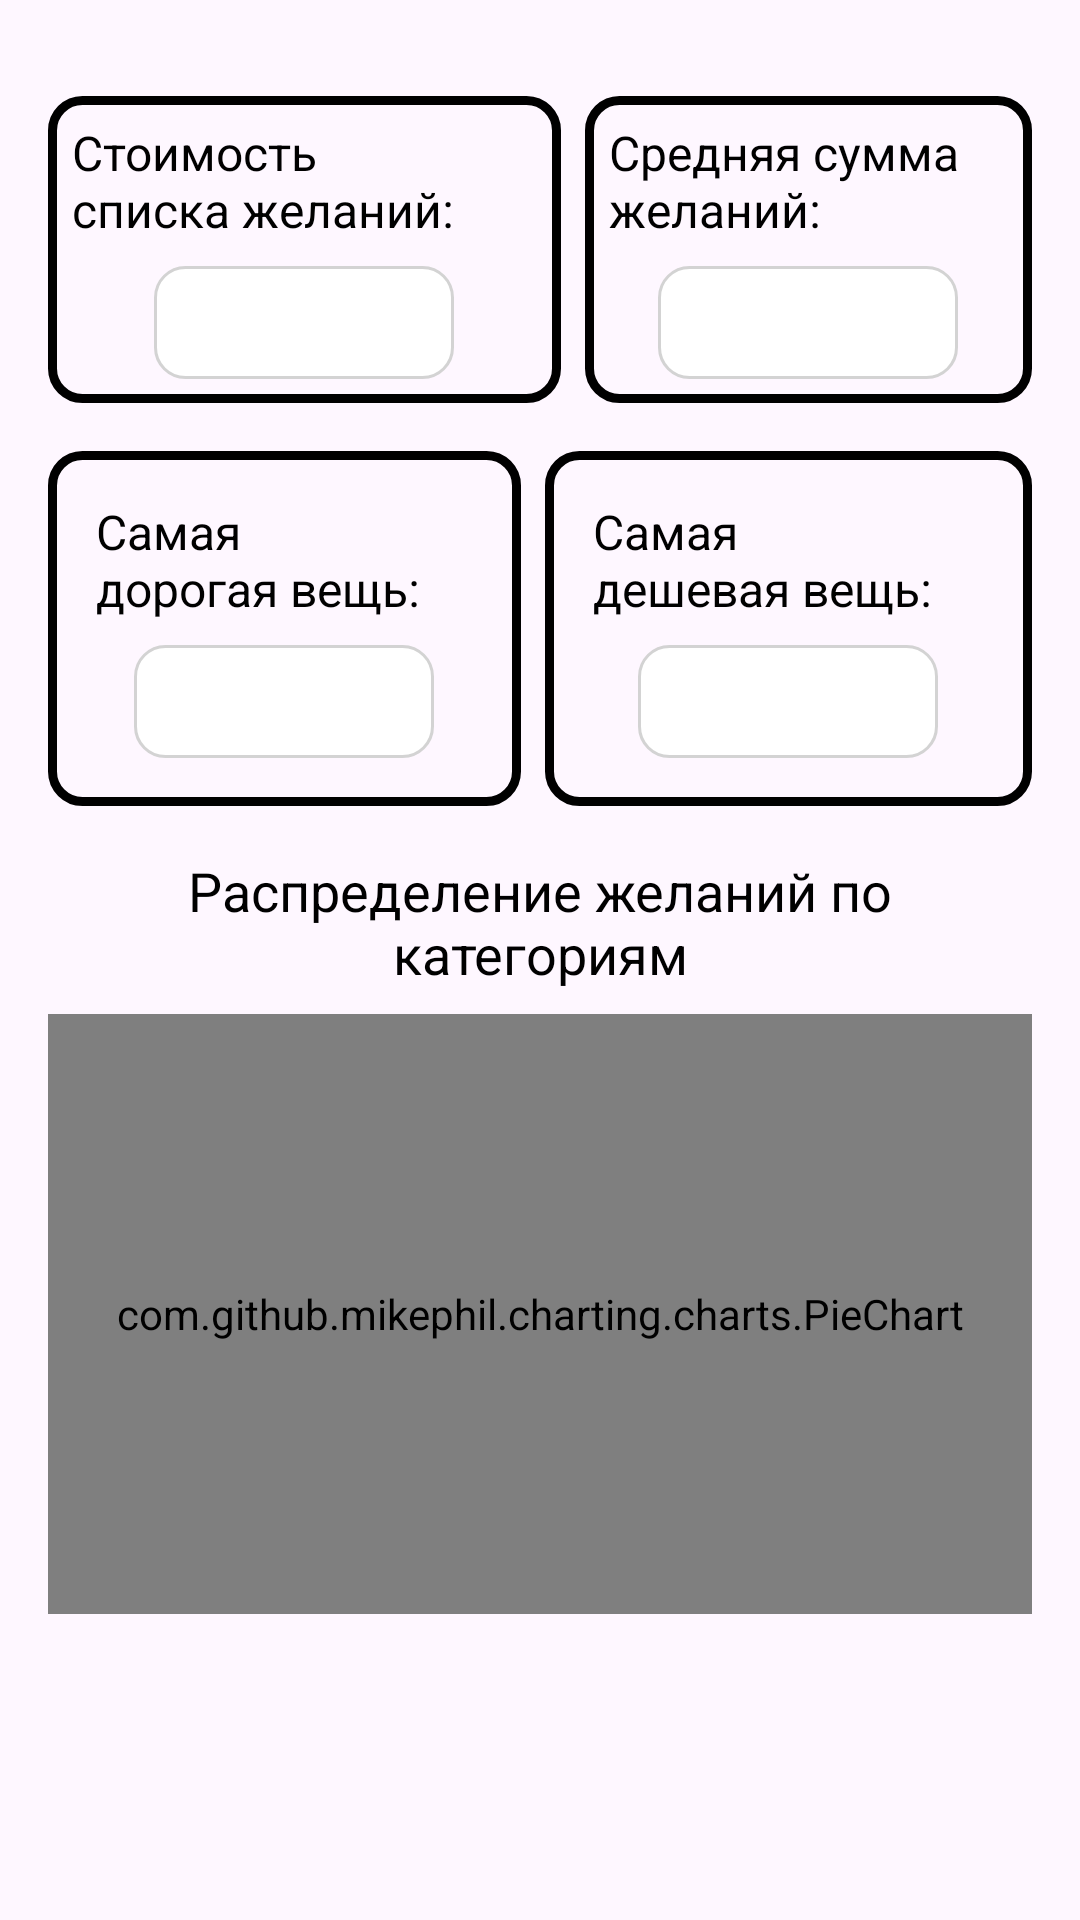

Produce the Android XML layout that renders to this screen, including the resource entries it uses.
<!-- AndroidManifest.xml: application theme Theme.MyStyleBox -->
<!-- res/layout/fragment_wishlist_stats.xml -->
<?xml version="1.0" encoding="utf-8"?>
<FrameLayout xmlns:android="http://schemas.android.com/apk/res/android"
    xmlns:app="http://schemas.android.com/apk/res-auto"
    xmlns:tools="http://schemas.android.com/tools"
    android:layout_width="match_parent"
    android:layout_height="match_parent">

    <ScrollView
        android:id="@+id/scrollContent"
        android:layout_width="match_parent"
        android:layout_height="match_parent"
        android:layout_marginTop="16dp">

    <androidx.constraintlayout.widget.ConstraintLayout
        android:layout_width="match_parent"
        android:layout_height="match_parent">

        <LinearLayout
            android:id="@+id/ll"
            android:layout_width="match_parent"
            android:layout_height="wrap_content"
            android:layout_margin="16dp"
            android:orientation="horizontal"
            app:layout_constraintEnd_toEndOf="parent"
            app:layout_constraintStart_toStartOf="parent"
            app:layout_constraintTop_toTopOf="parent">

            <LinearLayout
                android:layout_width="wrap_content"
                android:layout_height="match_parent"
                android:layout_gravity="center"
                android:gravity="center"
                android:layout_weight="1"
                android:background="@drawable/background_stroke"
                android:orientation="vertical"
                android:padding="8dp">

                <TextView
                    android:layout_width="wrap_content"
                    android:layout_height="wrap_content"
                    android:layout_gravity="center"
                    android:gravity="start"
                    android:breakStrategy="balanced"
                    android:hyphenationFrequency="full"
                    android:text="@string/wishlistcost"
                    android:textColor="@android:color/black"
                    android:textSize="16sp" />

                <TextView
                    android:id="@+id/tvwishlistcost"
                    android:layout_width="wrap_content"
                    android:minWidth="100dp"
                    android:layout_height="wrap_content"
                    android:layout_gravity="center"
                    android:layout_marginTop="8dp"
                    android:background="@drawable/edittext_background"
                    android:gravity="center"
                    android:padding="8dp"
                    android:text=""
                    android:textColor="@android:color/black"
                    android:textSize="16sp" />

            </LinearLayout>

            <LinearLayout
                android:layout_width="wrap_content"
                android:layout_height="match_parent"
                android:layout_marginStart="8dp"
                android:layout_gravity="center"
                android:gravity="center"
                android:layout_weight="1"
                android:background="@drawable/background_stroke"
                android:orientation="vertical"
                android:padding="8dp">

                <TextView
                    android:layout_width="wrap_content"
                    android:layout_height="wrap_content"
                    android:layout_gravity="center"
                    android:gravity="start"
                    android:breakStrategy="balanced"
                    android:hyphenationFrequency="full"
                    android:text="@string/averagewishlistcost"
                    android:textColor="@android:color/black"
                    android:textSize="16sp" />

                <TextView
                    android:id="@+id/tvaveragewishlistcost"
                    android:layout_width="wrap_content"
                    android:minWidth="100dp"
                    android:layout_height="wrap_content"
                    android:layout_gravity="center"
                    android:layout_marginTop="8dp"
                    android:background="@drawable/edittext_background"
                    android:gravity="center"
                    android:padding="8dp"
                    android:text=""
                    android:textColor="@android:color/black"
                    android:textSize="16sp" />
            </LinearLayout>
        </LinearLayout>

        <LinearLayout
            android:id="@+id/llnumber"
            android:layout_width="match_parent"
            android:layout_height="wrap_content"
            android:layout_margin="16dp"
            android:orientation="horizontal"
            app:layout_constraintEnd_toEndOf="parent"
            app:layout_constraintStart_toStartOf="parent"
            app:layout_constraintTop_toBottomOf="@id/ll">

            <LinearLayout
                android:layout_width="wrap_content"
                android:layout_height="wrap_content"
                android:layout_weight="1"
                android:layout_gravity="center"
                android:gravity="center"
                android:background="@drawable/background_stroke"
                android:orientation="vertical"
                android:padding="16dp">

                <TextView
                    android:layout_width="wrap_content"
                    android:layout_height="wrap_content"
                    android:layout_gravity="center"
                    android:gravity="start"
                    android:text="@string/mostexpensiveitem"
                    android:breakStrategy="balanced"
                    android:hyphenationFrequency="full"
                    android:textColor="@android:color/black"
                    android:textSize="16sp" />

                <TextView
                    android:id="@+id/tvmostexpensiveitem"
                    android:layout_width="wrap_content"
                    android:minWidth="100dp"
                    android:layout_height="wrap_content"
                    android:layout_gravity="center"
                    android:layout_marginTop="8dp"
                    android:background="@drawable/edittext_background"
                    android:gravity="center"
                    android:padding="8dp"
                    android:text=""
                    android:textColor="@android:color/black"
                    android:textSize="16sp" />

            </LinearLayout>

            <LinearLayout
                android:layout_width="wrap_content"
                android:layout_height="match_parent"
                android:layout_marginStart="8dp"
                android:layout_weight="1"
                android:layout_gravity="center"
                android:gravity="center"
                android:background="@drawable/background_stroke"
                android:orientation="vertical"
                android:padding="16dp">

                <TextView
                    android:layout_width="wrap_content"
                    android:layout_height="wrap_content"
                    android:layout_gravity="center"
                    android:gravity="start"
                    android:text="@string/mostсheapestitem"
                    android:breakStrategy="balanced"
                    android:hyphenationFrequency="full"
                    android:textColor="@android:color/black"
                    android:textSize="16sp" />

                <TextView
                    android:id="@+id/tvmostCheapestitem"
                    android:layout_width="wrap_content"
                    android:minWidth="100dp"
                    android:layout_height="wrap_content"
                    android:layout_gravity="center"
                    android:layout_marginTop="8dp"
                    android:background="@drawable/edittext_background"
                    android:gravity="center"
                    android:padding="8dp"
                    android:text=""
                    android:textColor="@android:color/black"
                    android:textSize="16sp" />
            </LinearLayout>
        </LinearLayout>

        <LinearLayout
            android:layout_width="match_parent"
            android:layout_height="wrap_content"
            android:orientation="vertical"
            android:padding="16dp"
            app:layout_constraintEnd_toEndOf="parent"
            app:layout_constraintStart_toStartOf="parent"
            app:layout_constraintTop_toBottomOf="@id/llnumber">

            <TextView
                android:layout_width="wrap_content"
                android:layout_height="wrap_content"
                android:layout_gravity="center"
                android:gravity="center"
                android:text="Распределение желаний по категориям"
                android:textColor="@android:color/black"
                android:textSize="18sp" />

            <com.github.mikephil.charting.charts.PieChart
                android:id="@+id/pieChart"
                android:layout_width="match_parent"
                android:layout_height="200dp"
                android:layout_marginTop="8dp"/>

            <LinearLayout
                android:id="@+id/llScales"
                android:layout_width="match_parent"
                android:layout_height="wrap_content"
                android:orientation="vertical"
                android:padding="8dp"
                app:layout_constraintTop_toBottomOf="@id/pieChart"
                app:layout_constraintStart_toStartOf="parent"
                app:layout_constraintEnd_toEndOf="parent"/>

        </LinearLayout>
    </androidx.constraintlayout.widget.ConstraintLayout>
    </ScrollView>
   <TextView
        android:id="@+id/tvEmptyWishlist"
        android:layout_width="match_parent"
        android:layout_height="match_parent"
        android:gravity="center"
        android:text="Список желаний пока пуст.\nЧтобы увидеть статистику, добавьте вещи в список желаний."
        android:textColor="@color/gray"
        android:textSize="18sp"
        android:visibility="gone"
        android:padding="24dp"/>
</FrameLayout>
<!-- resources referenced by this layout -->
<resources>
  <color name="gray">#9999A1</color>
  <!-- drawable background_stroke (drawable) -->
  <?xml version="1.0" encoding="utf-8"?>
  <shape xmlns:android="http://schemas.android.com/apk/res/android"
      android:shape="rectangle">
      <solid android:color="@android:color/transparent" />
      <corners android:radius="10dp" />
      <stroke
          android:width="3dp"
          android:color="@color/black"/>
  </shape>
  <!-- drawable edittext_background (drawable) -->
  <?xml version="1.0" encoding="utf-8"?>
  <shape xmlns:android="http://schemas.android.com/apk/res/android">
      <solid android:color="#FFFFFF" />
      <corners android:radius="10dp" />
      <stroke android:width="1dp" android:color="#D3D3D3" />
  </shape>
  <string name="averagewishlistcost">Средняя сумма желаний:</string>
  <string name="mostexpensiveitem">Самая дорогая вещь:</string>
  <string name="wishlistcost">Стоимость списка желаний:</string>
  <style name="Theme.MyStyleBox" parent="Base.Theme.MyStyleBox">
  
      </style>
  <color name="black">#FF000000</color>
  <style name="Base.Theme.MyStyleBox" parent="Theme.Material3.DayNight.NoActionBar">
  
      </style>
</resources>
